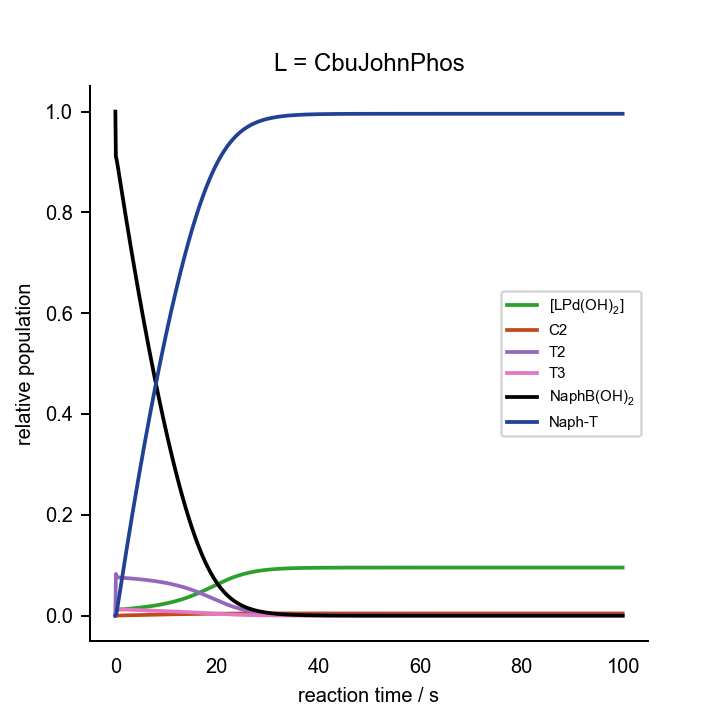

The table this chart was drawn from, first rows:
0.000000000000000000e+00	0.000000000000000000e+00	0.000000000000000000e+00	0.000000000000000000e+00	0.000000000000000000e+00	0.000000000000000000e+00	0.000000000000000000e+00	0.000000000000000000e+00	0.000000000000000000e+00	0.000000000000000000e+00	0.000000000000000000e+00	1.000000000000000021e-03	2.000000000000000042e-02	7.000000000000000666e-02	0.000000000000000000e+00	0.000000000000000000e+00	0.000000000000000000e+00
1.000000000000000056e-01	2.435561202375488099e-04	1.600382976303307434e-08	1.074770522972056548e-15	1.192529866912092213e-06	2.170687069614223026e-10	2.065986721341168863e-27	1.447060103386780064e-07	1.656076314374751307e-03	9.889546941993725517e-05	2.127040052349725170e-14	5.931958484099065513e-08	1.821927538748038464e-02	6.987670494156311696e-02	1.232950584368198814e-04	2.242275644599285474e-17	2.439937192688284098e-05
2.000000000000000111e-01	2.351330706583551163e-04	1.538152127589553638e-08	1.032978099900825414e-15	1.687007119080562781e-06	1.420960297237433646e-10	1.352422095564161046e-27	1.391269283324645107e-07	1.594171574323545665e-03	1.687431221942184824e-04	3.629710669145980530e-14	5.528756090919214628e-08	1.813809958682216852e-02	6.973411267671536518e-02	2.658873232846158986e-04	2.640405024299242646e-17	9.714405895804443711e-05
3.000000000000000444e-01	2.353283912461104951e-04	1.530932159720272820e-08	1.028129380085040505e-15	2.175559160724878148e-06	1.204435358135196002e-10	1.146340974493055008e-27	1.378797289179242916e-07	1.556004617173555472e-03	2.062273639766998160e-04	4.436576399970407322e-14	5.537945172540583591e-08	1.803798617987051323e-02	6.959631954525624664e-02	4.036804547437096045e-04	2.944311646088415537e-17	1.974529702790791749e-04
4.000000000000000222e-01	2.361274280067933483e-04	1.526401786411576449e-08	1.025086913522698232e-15	2.662293220761983937e-06	1.101556506614554618e-10	1.048424362512792016e-27	1.371503763426196073e-07	1.534805033722093891e-03	2.261412081262836925e-04	4.865684525359568112e-14	5.575616225691452124e-08	1.792375418994851533e-02	6.946137393128651305e-02	5.386260687134441713e-04	3.213266732881201719e-17	3.124847503828213349e-04
5.000000000000000000e-01	2.372413411375132446e-04	1.523190078972973063e-08	1.022930024493447597e-15	3.147812093489438391e-06	1.041178842793889806e-10	9.909589459636896862e-28	1.366916654602815878e-07	1.522789352920942774e-03	2.365568992040871022e-04	5.090590639745584742e-14	5.628345394525630125e-08	1.780206351683865165e-02	6.932815260542027347e-02	6.718473945796873308e-04	3.464174283474449196e-17	4.352903912067757563e-04
6.000000000000000888e-01	2.385330883734222967e-04	1.520684360893791637e-08	1.021247257324394908e-15	3.632429842398717663e-06	1.005760877432113628e-10	9.572493275985837464e-28	1.363786236143083574e-07	1.515730457743572719e-03	2.418385418757098551e-04	5.205124166071222486e-14	5.689803424972545827e-08	1.767653331118076987e-02	6.919604778423489588e-02	8.039522157650610132e-04	3.703827614680283340e-17	5.621135732611756610e-04
7.000000000000000666e-01	2.399283861295498674e-04	1.518554216189748095e-08	1.019816714278677296e-15	4.116314890818230752e-06	9.794503872311937874e-11	9.322078965506159279e-28	1.361437532473796337e-07	1.511343507764484600e-03	2.443452326601245434e-04	5.260006133297313904e-14	5.756563047070943238e-08	1.754911958279480044e-02	6.906473073474646285e-02	9.352692652535070589e-04	3.935676436571142502e-17	6.909239345957047260e-04
8.000000000000000444e-01	2.413868887009121863e-04	1.516621043150731203e-08	1.018518451657568847e-15	4.599556201791800276e-06	9.552283807373369738e-11	9.091542138669469289e-28	1.359505723631058259e-07	1.508393612239810081e-03	2.453521952379179058e-04	5.282653986964204681e-14	5.826763003855327755e-08	1.742087931693109965e-02	6.893402360215648839e-02	1.065976397843530852e-03	4.161887237819875922e-17	8.206241070299070137e-04
9.000000000000000222e-01	2.428867023419653125e-04	1.514788245336119958e-08	1.017287598109255469e-15	5.082198979457668864e-06	9.388338388978783010e-11	8.935504477130621783e-28	1.357793584250715362e-07	1.506213331443773422e-03	2.455487581562837396e-04	5.287888321582018589e-14	5.899395017413506750e-08	1.729238364498934463e-02	6.880383010265442301e-02	1.196169897345573246e-03	4.383765563341920205e-17	9.506210452529826943e-04
1.000000000000000000e+00	2.444159831466672099e-04	1.513003540184174264e-08	1.016089042190343582e-15	5.564266485294136111e-06	9.255646650724607684e-11	8.809213013237843449e-28	1.356194465174449844e-07	1.504441924244732639e-03	2.453075056854192126e-04	5.283719716998841014e-14	5.973917281745341028e-08	1.716394112106573236e-02	6.867409806127866556e-02	1.325901938721350207e-03	4.602168018744561502e-17	1.080594340426580414e-03
1.100000000000000089e+00	2.459683634587797292e-04	1.511238583151027794e-08	1.014903748531979060e-15	6.045769149817893739e-06	9.145772884352515251e-11	8.704638924745660741e-28	1.354650647233557836e-07	1.502884333162895830e-03	2.448298643947975032e-04	5.274478882598714852e-14	6.050043582660557857e-08	1.703571846399169754e-02	6.854479914375592731e-02	1.455200856244062224e-03	4.817741884750575664e-17	1.210370900338742471e-03
1.200000000000000178e+00	2.475404652363886711e-04	1.509477975424305830e-08	1.013721375740952576e-15	6.526710619399790444e-06	9.052970796308178789e-11	8.616313083525408427e-28	1.353130871735089421e-07	1.501435097750926026e-03	2.442246753791401715e-04	5.262505966980933558e-14	6.127628192912968253e-08	1.690780570215533185e-02	6.841591791839354841e-02	1.584082081606447189e-03	5.030950137330125370e-17	1.339857315644923030e-03
1.300000000000000044e+00	2.491305411149083828e-04	1.507713307518985012e-08	1.012536276252425512e-15	7.007090846258142865e-06	8.973285371090066305e-11	8.540471239410218937e-28	1.351618166921857131e-07	1.500037136049530003e-03	2.435507712001351490e-04	5.249065959293226081e-14	6.206602651588227627e-08	1.678025146260330933e-02	6.828744592844981920e-02	1.712554071550171416e-03	5.242143790908701058e-17	1.469003210564638184e-03
1.400000000000000133e+00	2.507377351231081198e-04	1.505939948272650940e-08	1.011345339912812536e-15	7.486907755463837486e-06	8.903980333844806230e-11	8.474509098419656737e-28	1.350103284062311132e-07	1.498659517360716393e-03	2.428399421160188894e-04	5.234842457823232868e-14	6.286941181431567829e-08	1.665308199983359105e-02	6.815937849467862408e-02	1.840621505321375639e-03	5.451595503052659110e-17	1.597781474113149722e-03
1.500000000000000000e+00	2.523616787647264912e-04	1.504155305749693039e-08	1.010146826053761813e-15	7.966158143893201701e-06	8.842775711115538316e-11	8.416256658853942368e-28	1.348581143436323387e-07	1.497285429201422992e-03	2.421093729077957704e-04	5.220205056829510375e-14	6.368641688939844385e-08	1.652631149642561081e-02	6.803171298343928253e-02	1.968287016560714160e-03	5.659515378321185274e-17	1.726177555172902838e-03
1.600000000000000089e+00	2.540022725039394152e-04	1.502357892500026595e-08	1.008939735747187780e-15	8.444838187688480822e-06	8.788372366674352535e-11	8.364477446730799363e-28	1.347048928241412659e-07	1.495905731094145140e-03	2.413683074966902441e-04	5.205352632230459627e-14	6.451715449470407132e-08	1.639994758268810762e-02	6.790444788044264213e-02	2.095552119557355861e-03	5.866090288360670006e-17	1.854183724124829893e-03
1.700000000000000178e+00	2.556595630813835352e-04	1.500546813234383367e-08	1.007723467742930407e-15	8.922943671964359149e-06	8.739484210805969410e-11	8.317947405321588959e-28	1.345505027789243432e-07	1.494515359013184061e-03	2.406217671904017279e-04	5.190393280649024619e-14	6.536181219461887538e-08	1.627399441208144878e-02	6.777758227073844843e-02	2.222417729261538279e-03	6.071456805787790409e-17	1.981795874624329729e-03
1.800000000000000044e+00	2.573336800868403023e-04	1.498721490065656417e-08	1.006497633948868401e-15	9.400470156168091768e-06	8.695207866739783500e-11	8.275806731141364679e-28	1.343948490165111221e-07	1.493111497407214249e-03	2.398724420351955799e-04	5.175384982484966270e-14	6.622062290668557323e-08	1.614845422755544629e-02	6.765111557718367363e-02	2.348884422816301804e-03	6.275733344807021359e-17	2.109011893777211141e-03
1.900000000000000133e+00	2.590247996561305431e-04	1.496881518759764819e-08	1.005261962893184182e-15	9.877413044252482695e-06	8.654828903070984481e-11	8.237375452526078315e-28	1.342378718052047358e-07	1.491692530809433925e-03	2.391217755086072450e-04	5.160358921063135829e-14	6.709384683655615787e-08	1.602332825854334633e-02	6.752504740908497893e-02	2.474952590915028595e-03	6.479019295581263523e-17	2.235830728806465113e-03
2.000000000000000000e+00	2.607331250179284899e-04	1.495026585461280022e-08	1.004016243799726221e-15	1.035376762607641080e-05	8.617757198077729257e-11	8.202091911568270106e-28	1.340795303088702293e-07	1.490257491085452074e-03	2.383705367193759842e-04	5.145331784494405640e-14	6.798176248126491989e-08	1.589861719417914182e-02	6.739937748268774731e-02	2.600622517312225525e-03	6.681398643854489763e-17	2.362251894363758941e-03
2.100000000000000089e+00	2.624588759290776160e-04	1.493156423950085642e-08	1.002760297882831332e-15	1.082952909871730024e-05	8.583526622303041297e-11	8.169512462009919406e-28	1.339197937911967878e-07	1.488805758550250553e-03	2.376191298532333936e-04	5.130312418297420336e-14	6.888466155360441460e-08	1.577432143923969410e-02	6.727410557824761717e-02	2.725894421752360873e-03	6.882943354625400836e-17	2.488275206012491650e-03
2.200000000000000178e+00	2.642022829251964027e-04	1.491270792161053402e-08	1.001493962578619166e-15	1.130469257795165763e-05	8.551752811111470668e-11	8.139271278588129730e-28	1.337586368289748698e-07	1.487336900109482518e-03	2.368677617803196047e-04	5.115305428722559437e-14	6.980284630252769396e-08	1.565044125281712592e-02	6.714923151685021907e-02	2.850768483149742055e-03	7.083715358975571676e-17	2.613900635800673125e-03
2.300000000000000266e+00	2.659635842153694691e-04	1.489369459476903833e-08	1.000217083011253301e-15	1.177925310387200502e-05	8.522118365535722945e-11	8.111066271700860161e-28	1.335960367247713370e-07	1.485850581827867934e-03	2.361165325921158636e-04	5.100313129172924611e-14	7.073662812832469139e-08	1.552697682330169207e-02	6.702475514796568667e-02	2.975244852034297002e-03	7.283768398854721303e-17	2.739128234169926467e-03
2.400000000000000355e+00	2.677430240180380750e-04	1.487452199836252552e-08	9.989295073645016351e-16	1.225320564346772322e-05	8.494358454642004878e-11	8.084645384224587743e-28	1.334319721069327523e-07	1.484346521678787728e-03	2.353654845163331356e-04	5.085336591820061359e-14	7.168632690995509630e-08	1.540392830898493735e-02	6.690067634280222331e-02	3.099323657197750829e-03	7.483149413887170961e-17	2.863958087686908731e-03
2.500000000000000000e+00	2.695408516832392036e-04	1.485518787981231472e-08	9.976310843617517751e-16	1.272654509152153282e-05	8.468250495806260569e-11	8.059796769549813020e-28	1.332664221705460531e-07	1.482824463983692604e-03	2.346146283558270197e-04	5.070376216028152135e-14	7.265227072575301728e-08	1.528129586010671705e-02	6.677699499079292611e-02	3.223005009207068842e-03	7.681899650526153916e-17	2.988390296117960504e-03
2.600000000000000089e+00	2.713573212441796516e-04	1.483568997401971784e-08	9.963216618855821576e-16	1.319926627058668363e-05	8.443606052875796017e-11	8.036341080524992215e-28	1.330993662647746084e-07	1.481284165571918401e-03	2.338639577778685243e-04	5.055432035586039380e-14	7.363479579243626877e-08	1.515907963087716019e-02	6.665371099777683828e-02	3.346289002223150170e-03	7.880055553138176403e-17	3.112424959958592571e-03
2.700000000000000178e+00	2.731926912036843048e-04	1.481602599197730773e-08	9.950010862129318186e-16	1.367136393045249210e-05	8.420264529524256379e-11	8.014125467004840291e-28	1.329307836673340551e-07	1.479725388273321358e-03	2.331134570357720911e-04	5.040503884750299503e-14	7.463424652672628431e-08	1.503727978608366059e-02	6.653082428509803081e-02	3.469175714901965007e-03	8.077649487292590288e-17	3.236062173613067118e-03
2.800000000000000266e+00	2.750472244490652341e-04	1.479619361433332059e-08	9.936692015829016472e-16	1.414283274732064753e-05	8.398088213289753428e-11	7.993018858933262775e-28	1.327606534600876955e-07	1.478147894832756255e-03	2.323631051402866114e-04	5.025591487967448651e-14	7.565097567674111132e-08	1.491589650477357157e-02	6.640833478920170341e-02	3.591665210798334913e-03	8.274710331826872041e-17	3.359302021626832911e-03
2.900000000000000355e+00	2.769211882373594160e-04	1.477619048761366907e-08	9.923258499430375887e-16	1.461366732283028900e-05	8.376958339867314790e-11	7.972908220469851691e-28	1.325889544591407096e-07	1.476551446673080459e-03	2.316128781120995990e-04	5.010694508345863909e-14	7.668534449436740998e-08	1.479492998235534817e-02	6.628624246149719679e-02	3.713757538502849339e-03	8.471263967810910934e-17	3.482144576570980581e-03
3.000000000000000000e+00	2.788148542205474913e-04	1.475601422195969425e-08	9.909708707974039229e-16	1.508386218291449059e-05	8.356771945046523958e-11	7.953695553770515085e-28	1.324156651749415677e-07	1.474935802656929772e-03	2.308627501956636737e-04	4.995812573799772813e-14	7.773772293359410459e-08	1.467438043186193586e-02	6.616454726838215394e-02	3.835452731617883509e-03	8.667333682653970953e-17	3.604589897804462775e-03
3.100000000000000089e+00	2.807284984898814257e-04	1.473566238949821121e-08	9.896041010971189524e-16	1.555341177668562698e-05	8.337439322170242265e-11	7.935295479082570727e-28	1.322407637872780154e-07	1.473300718387866859e-03	2.301126945144570753e-04	4.980945291186297105e-14	7.880848986394472804e-08	1.455424808473667481e-02	6.604324919132836813e-02	3.956750808671656745e-03	8.862940511210986108e-17	3.726638030732915777e-03
3.200000000000000178e+00	2.826624016348795276e-04	1.471513252326990647e-08	9.882253751683913644e-16	1.602231047521581202e-05	8.318881956800190369e-11	7.917633269029233476e-28	1.320642281298278273e-07	1.471645945802025398e-03	2.293626834211497675e-04	4.966092253884871854e-14	7.989803329755165543e-08	1.443453319138600886e-02	6.592234822702483510e-02	4.077651772975158552e-03	9.058103520962788676e-17	3.848289006315444658e-03
3.300000000000000266e+00	2.846168488079439218e-04	1.469442211631097397e-08	9.868345246508459011e-16	1.649055257029265309e-05	8.301030835209801255e-11	7.900643238690282975e-28	1.318860356788410181e-07	1.469971232917418680e-03	2.286126886844797501e-04	4.951253045867010421e-14	8.100675062490987110e-08	1.431523602159832584e-02	6.580184438754471676e-02	4.198155612455237856e-03	9.252840053769826867e-17	3.969542840710845941e-03
3.400000000000000355e+00	2.865921297933528332e-04	1.467352862086586904e-08	9.854313784446517331e-16	1.695813227314629950e-05	8.283825050851957564e-11	7.884267419285120575e-28	1.317061635443758832e-07	1.468276323667491376e-03	2.278626815875141928e-04	4.936427243861851968e-14	8.213504885902782320e-08	1.419635686489380960e-02	6.568173770052744553e-02	4.318262299472463983e-03	9.447165931668605271e-17	4.090399534997239857e-03
3.500000000000000000e+00	2.885885390788007457e-04	1.465244944766126886e-08	9.840157626617651358e-16	1.742504371315062246e-05	8.267210649122660740e-11	7.868454458657880405e-28	1.315245884628450828e-07	1.466560957780080072e-03	2.271126329779647377e-04	4.921614418491711586e-14	8.328334488716606562e-08	1.407789603083882402e-02	6.556202820937076514e-02	4.437971790629122691e-03	9.641095632905234111e-17	4.210859074929736851e-03
3.600000000000000089e+00	2.906063759286199957e-04	1.463118196521071299e-08	9.825875005792318821e-16	1.789128093649960079e-05	8.251139664225542910e-11	7.853158704597625270e-28	1.313412867902483248e-07	1.464824870680638469e-03	2.263625132925662460e-04	4.906814134850715447e-14	8.445206572988759415e-08	1.395985384934289066e-02	6.544271597342957159e-02	4.557284026570311043e-03	9.834642443227434726e-17	4.330921430717180401e-03
3.700000000000000178e+00	2.926459444581947173e-04	1.460972349913372121e-08	9.811464125934611173e-16	1.835683790486031486e-05	8.235569311870805857e-11	7.838339436476462436e-28	1.311562344957542377e-07	1.463067793408311026e-03	2.256122925674173218e-04	4.892025952782299353e-14	8.564164880734144704e-08	1.384223067094809793e-02	6.532380106822002763e-02	4.676198931779844588e-03	1.002781858649468288e-16	4.450586556807714818e-03
3.800000000000000266e+00	2.947075537092812888e-04	1.458807133148062227e-08	9.796923161748800569e-16	1.882170849400309107e-05	8.220461309157929007e-11	7.823960217936906704e-28	1.309694071554536874e-07	1.461289452538711096e-03	2.248619404407147784e-04	4.877249426993804982e-14	8.685254221281282905e-08	1.372502686711611283e-02	6.520528358562807658e-02	4.794716414371805180e-03	1.022063533790975867e-16	4.569854391677605210e-03
3.900000000000000355e+00	2.967915177260631635e-04	1.456622270005876892e-08	9.782250258226894602e-16	1.928588649240934900e-05	8.205781298872711457e-11	7.809988348957261578e-28	1.307807799461881897e-07	1.459489570110104103e-03	2.241114261513623904e-04	4.862484107082956583e-14	8.808520499363502398e-08	1.360824283051576856e-02	6.508716363412166139e-02	4.912836365878194347e-03	1.041310312257532036e-16	4.688724857620299447e-03
4.000000000000000000e+00	2.988981556318234247e-04	1.454417479775793741e-08	9.767443530195542217e-16	1.974936559985671411e-05	8.191498359955407134e-11	7.796394399931725219e-28	1.305903276394035743e-07	1.457667863551217894e-03	2.233607185353367287e-04	4.847729537516696154e-14	8.934010743959157969e-08	1.349187897531261247e-02	6.496944133896680185e-02	5.030558661033000117e-03	1.060523160160079991e-16	4.807197860534111016e-03
4.100000000000000533e+00	3.010277917061471363e-04	1.452192477187370366e-08	9.752501061861669548e-16	2.021213942598223314e-05	8.177584589466045586e-11	7.783151813799137222e-28	1.303980245950041520e-07	1.455824045609754999e-03	2.226097860208289055e-04	4.832985257584231071e-14	9.061773137895600404e-08	1.337593573746131449e-02	6.485211684244707175e-02	5.147883157552708526e-03	1.079702974760089801e-16	4.925273289707609442e-03
4.200000000000000178e+00	3.031807554625857797e-04	1.449946972342886896e-08	9.737420906356753000e-16	2.067420148882329875e-05	8.164014744148184408e-11	7.770236564895441512e-28	1.302038447551962147e-07	1.453957824281117183e-03	2.218585966227166605e-04	4.818250801336190196e-14	9.191857048233121811e-08	1.326041357500131607e-02	6.473519030408636521e-02	5.264809695913390784e-03	1.098850591111698079e-16	5.042951017602246427e-03
4.299999999999999822e+00	3.053573817267143356e-04	1.447680670649271015e-08	9.722201085279662523e-16	2.113554521333651425e-05	8.150765931913541555e-11	7.757626865319228767e-28	1.300077616383165002e-07	1.452068902737111127e-03	2.211071179366680905e-04	4.803525697516346385e-14	9.324313057445156907e-08	1.314531296835592424e-02	6.461866190087532658e-02	5.381338099124415540e-03	1.117966787924074798e-16	5.160230899631954027e-03
4.400000000000000355e+00	3.075580107145207812e-04	1.445393272749864502e-08	9.706839588238398507e-16	2.159616392989426427e-05	8.137817345316334379e-11	7.745302911261597162e-28	1.298097483326468400e-07	1.450156979254531818e-03	2.203553171330439333e-04	4.788809469489444553e-14	9.459192995412058129e-08	1.303063442063490118e-02	6.450253182750094461e-02	5.497468172498749805e-03	1.137052292751406853e-16	5.277112773939542263e-03
4.500000000000000000e+00	3.097829881110581818e-04	1.443084474456064686e-08	9.691334372391041787e-16	2.205605087275931350e-05	8.125150030501839557e-11	7.733246663099219379e-28	1.296097774902170283e-07	1.448221747143595443e-03	2.196031609506888843e-04	4.774101635167060104e-14	9.596549972245307146e-08	1.291637845794065681e-02	6.438680029657972703e-02	5.613199703419897123e-03	1.156107786601014871e-16	5.393596461169863215e-03
4.600000000000000533e+00	3.120326651492923717e-04	1.440753966678907681e-08	9.675683361986275696e-16	2.251519917853735876e-05	8.112746686237657202e-11	7.721441654119090499e-28	1.294078213206015493e-07	1.446262894676240886e-03	2.188506156906669950e-04	4.759401706932637587e-14	9.736438411959708253e-08	1.280254562967789687e-02	6.427146753889412256e-02	5.728532461105483378e-03	1.175133908036224318e-16	5.509681764239649643e-03
4.700000000000000178e+00	3.143073986890717719e-04	1.438401435360656246e-08	9.659884447903941633e-16	2.297360188460736857e-05	8.100591488558057838e-11	7.709872823620948268e-28	1.292038515847139760e-07	1.444280105014335378e-03	2.180976472099721618e-04	4.744709191566309093e-14	9.878914087010721365e-08	1.268913650886678741e-02	6.415653380363209313e-02	5.843466196367479853e-03	1.194131256839088597e-16	5.625368468104036818e-03
4.800000000000000711e+00	3.166075512961394898e-04	1.436026561406467223e-08	9.643935487196166574e-16	2.343125192753012343e-05	8.088669937290642838e-11	7.698526370846555231e-28	1.289978395886070329e-07	1.442273056137848486e-03	2.173442209152344679e-04	4.730023590169930379e-14	1.002403415371428424e-07	1.257615169245946372e-02	6.404199935863046089e-02	5.958000641369109486e-03	1.213100397288479578e-16	5.740656339519763229e-03
4.900000000000000355e+00	3.189334913211043293e-04	1.433629020616224243e-08	9.627834302629537776e-16	2.388814214143476710e-05	8.076968721346640640e-11	7.687389626767538352e-28	1.287897561772846763e-07	1.440241420773058414e-03	2.165903017564390211e-04	4.715344398092611142e-14	1.017185718856630806e-07	1.246359180165987866e-02	6.392786449062115572e-02	6.072135509378399909e-03	1.232041861101068542e-16	5.855545126805007661e-03
5.000000000000000000e+00	3.212855929782800152e-04	1.431208483616607671e-08	9.611578682228918323e-16	2.434426525638341981e-05	8.065475600150637955e-11	7.676450941234237292e-28	1.285795717285329150e-07	1.438184866320867594e-03	2.158358542206666370e-04	4.700671104856918655e-14	1.032244322547878187e-07	1.235145748224685501e-02	6.381412950548102925e-02	6.185870494518489089e-03	1.250956150076004797e-16	5.970034559595943299e-03
5.100000000000000533e+00	3.236642364242979823e-04	1.428764615793512127e-08	9.595166378823585868e-16	2.479961389671416495e-05	8.054179298999898086e-11	7.665699583382229827e-28	1.283672561467788482e-07	1.436103054785316897e-03	2.150808423258706008e-04	4.686003194085978814e-14	1.047585379394950570e-07	1.223974940490021174e-02	6.370079472848486080e-02	6.299205271514615907e-03	1.269843738478454216e-16	6.084124348599972455e-03
5.200000000000000178e+00	3.260698078363882357e-04	1.426297077224898614e-08	9.578595109596286209e-16	2.525418057936256518e-05	8.043069416479872850e-11	7.655125653513578752e-28	1.281527788569866281e-07	1.433995642702389330e-03	2.143252296146976900e-04	4.671340143431609652e-14	1.063215195818184674e-07	1.212846826552989310e-02	6.358786050456156913e-02	6.412139495437892828e-03	1.288705075192376245e-16	6.197814185345663571e-03
5.300000000000000711e+00	3.285026994902192124e-04	1.423805522614192250e-08	9.561862555635947186e-16	2.570795771216153182e-05	8.032136342347214704e-11	7.644720004940632866e-28	1.279361087985979188e-07	1.431862281069196455e-03	2.135689791483648989e-04	4.656681424503657700e-14	1.079140235717085010e-07	1.201761478560791144e-02	6.347532719855354666e-02	6.524672801445875400e-03	1.307540585668892503e-16	6.311103741929451234e-03
5.400000000000000355e+00	3.309633098371783568e-04	1.421289601224337939e-08	9.544966361494816111e-16	2.616093759212025210e-05	8.021371184524773971e-11	7.634474174502358768e-28	1.277172144195294764e-07	1.429702615273661156e-03	2.128120535006036815e-04	4.642026502800717697e-14	1.095367124577149897e-07	1.190718971250299095e-02	6.336319519547944923e-02	6.636804804519969361e-03	1.326350673693138239e-16	6.423992670759101804e-03
5.500000000000000000e+00	3.334520435809679682e-04	1.418748956812630122e-08	9.527904134750807629e-16	2.661311240368196442e-05	8.010765704051302505e-11	7.624380320651667192e-28	1.274960636702364809e-07	1.427516285024809078e-03	2.120544147516813629e-04	4.627374837642391531e-14	1.111902653676459291e-07	1.179719381981771294e-02	6.325146490079966433e-02	6.748535099199732580e-03	1.345135722989560750e-16	6.536480604293987140e-03
5.600000000000000533e+00	3.359693117533825305e-04	1.416183227566461852e-08	9.510673445575992858e-16	2.706447421696119127e-05	8.000312256992612458e-11	7.614431168168418379e-28	1.272726239978546146e-07	1.425302924283786696e-03	2.112960244825142463e-04	4.612725882103288345e-14	1.128753784393507666e-07	1.168762790772803067e-02	6.314013674068527648e-02	6.859863259314129963e-03	1.363896098683115095e-16	6.648567154782227158e-03
5.700000000000000178e+00	3.385155317891234863e-04	1.413592046040100238e-08	9.493271826312018669e-16	2.751501498596048076e-05	7.990003742460959804e-11	7.604619958686047522e-28	1.270468623404310268e-07	1.423062161195738076e-03	2.105368437688838826e-04	4.598079082948938109e-14	1.145927652617690013e-07	1.157849280332490412e-02	6.302921116228958620e-02	6.970788837709782082e-03	1.382632148631643997e-16	6.760251913994739376e-03
5.800000000000000711e+00	3.410911275994998860e-04	1.410975039092668742e-08	9.475696771053598994e-16	2.796472654676725986e-05	7.979833556006204680e-11	7.594940406330833719e-28	1.268187451212599070e-07	1.420793618022677578e-03	2.097768331757702707e-04	4.583433880573836378e-14	1.163431573263807324e-07	1.146978936095790526e-02	6.291868863402305667e-02	7.081311365976325489e-03	1.401344204642872305e-16	6.871534452956243148e-03
5.900000000000000355e+00	3.436965296448547726e-04	1.408331827827461075e-08	9.457945735240999141e-16	2.841360061573103979e-05	7.969795547742775897e-11	7.585386657868586903e-28	1.265882382433332012e-07	1.418496911077505099e-03	2.090159527518173311e-04	4.568789708941829128e-14	1.181273044891850460e-07	1.136151846258050963e-02	6.280856964583043933e-02	7.191430354168921145e-03	1.420032583587839781e-16	6.982414321673317478e-03
6.000000000000000000e+00	3.463321750055421526e-04	1.405662027532768004e-08	9.440016135262580057e-16	2.886162878762150901e-05	7.959883984660304311e-11	7.575953256833170328e-28	1.263553070839233072e-07	1.416171650659317147e-03	2.082541620239453421e-04	4.554145995529057916e-14	1.199459754433238323e-07	1.125368101809686577e-02	6.269885470947132722e-02	7.301145290528025453e-03	1.438697588421213058e-16	7.092891048859552294e-03
... 939 more rows
